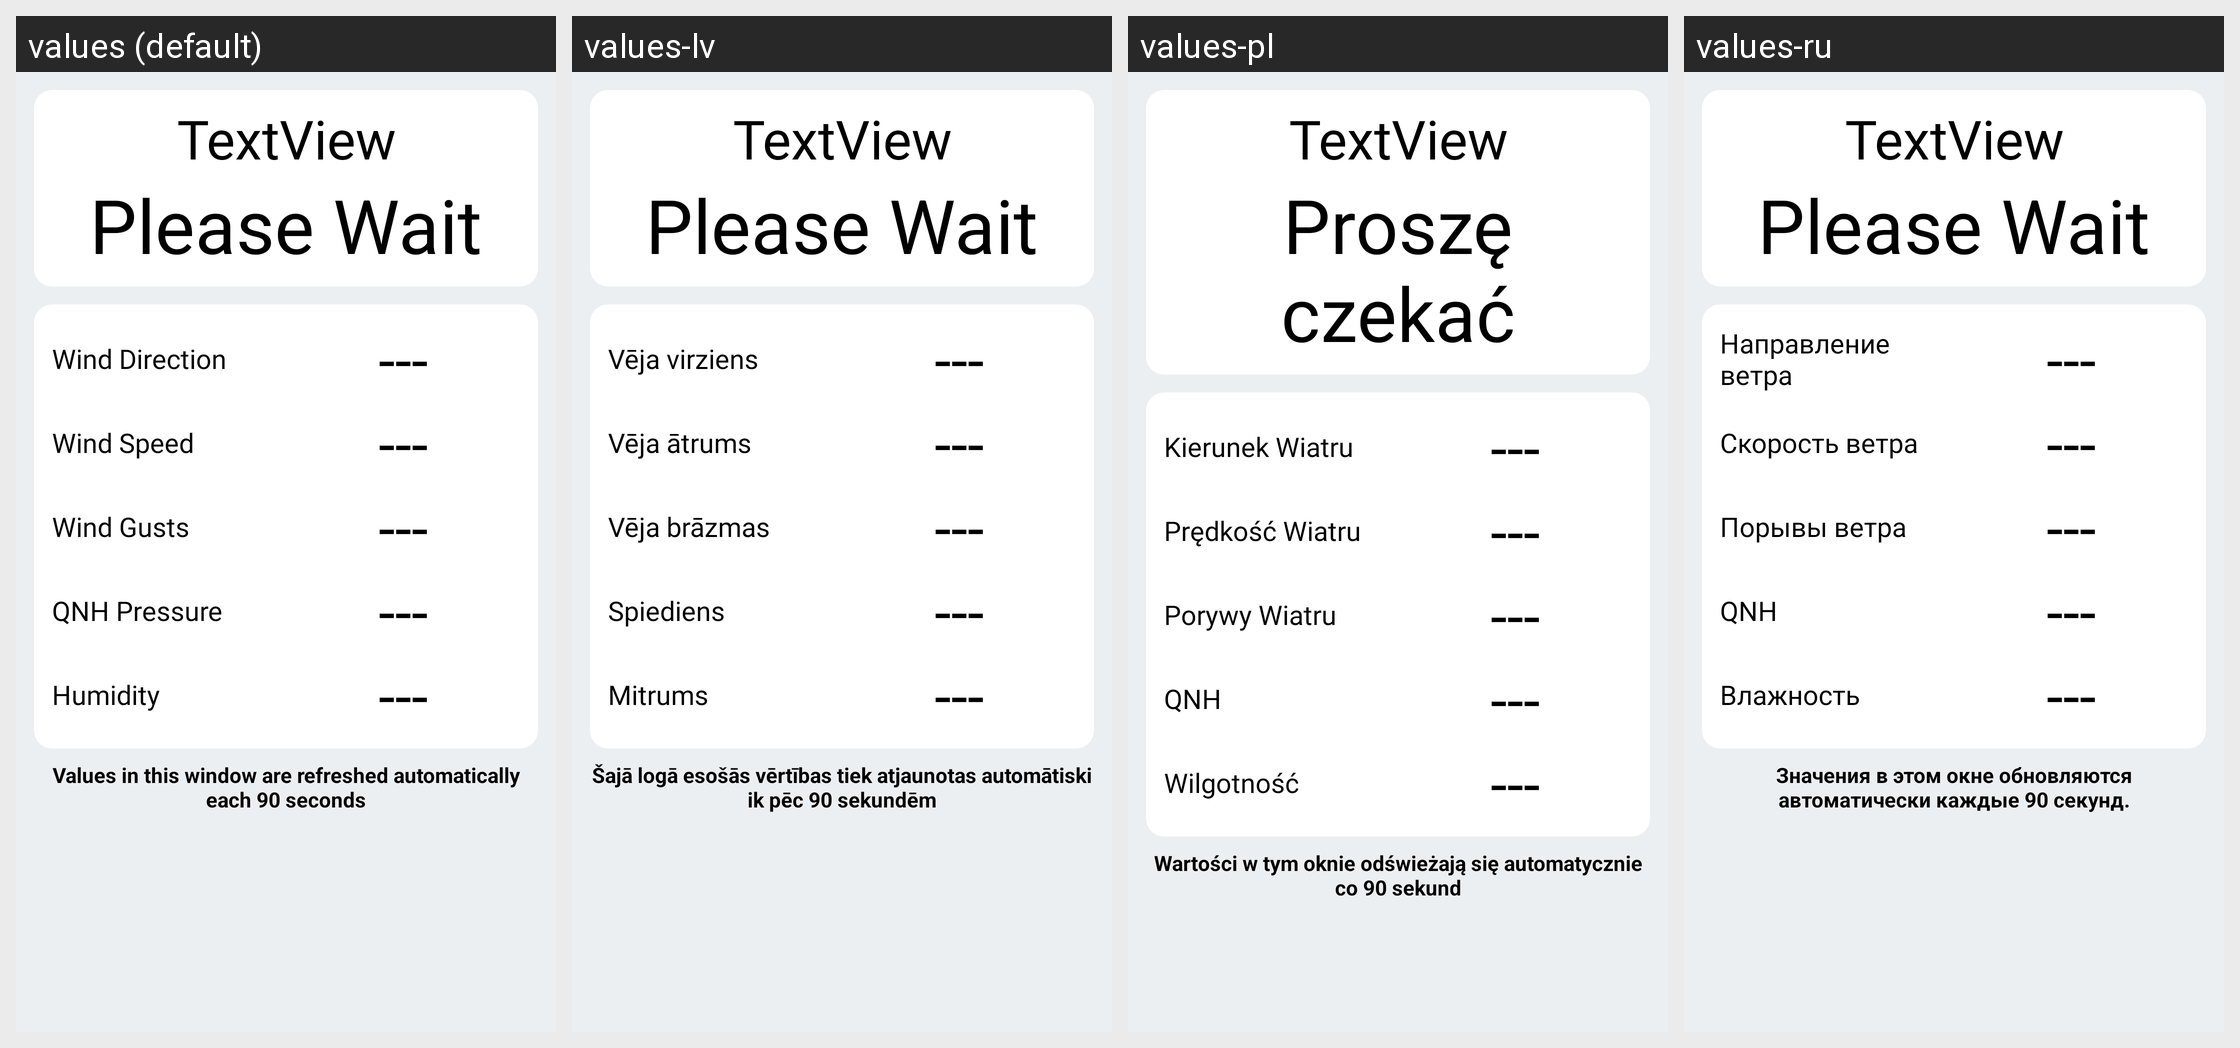

The Android screen above is rendered under several locales of the same app. Produce the string resources it draws, with the default and per-locale values.
Android screen res/layout/activity_station_details_summary.xml rendered under 4 locales, left to right: values (default), values-lv, values-pl, values-ru. Device: Nexus 5 (rendered at 1080×1920; each locale shown at half size, 540×960, under a caption strip naming it); theme Theme.Meteosystem.
Other locales in the repository, not shown: values-cs, values-cs-rCZ, values-de, values-de-rAT, values-de-rDE, values-en-rUS, values-lv-rLV, values-pl-rPL, values-ru-rBY, values-ru-rRU, values-uk, values-uk-rUA.
Strings drawn on this screen, with the default value and each locale's value (text and hints the layout hard-codes, and strings that could not be matched under every locale, appear in the picture but are not listed):

wind_direction
  values: Wind Direction
  values-lv: Vēja virziens
  values-pl: Kierunek Wiatru
  values-ru: Направление ветра

wind_speed
  values: Wind Speed
  values-lv: Vēja ātrums
  values-pl: Prędkość Wiatru
  values-ru: Скорость ветра

wind_gusts
  values: Wind Gusts
  values-lv: Vēja brāzmas
  values-pl: Porywy Wiatru
  values-ru: Порывы ветра

qnh
  values: QNH Pressure
  values-lv: Spiediens
  values-pl: QNH
  values-ru: QNH

humidity
  values: Humidity
  values-lv: Mitrums
  values-pl: Wilgotność
  values-ru: Влажность

auto_refresh
  values: Values in this window are refreshed automatically each 90 seconds
  values-lv: Šajā logā esošās vērtības tiek atjaunotas automātiski ik pēc 90 sekundēm
  values-pl: Wartości w tym oknie odświeżają się automatycznie co 90 sekund
  values-ru: Значения в этом окне обновляются автоматически каждые 90 секунд.
